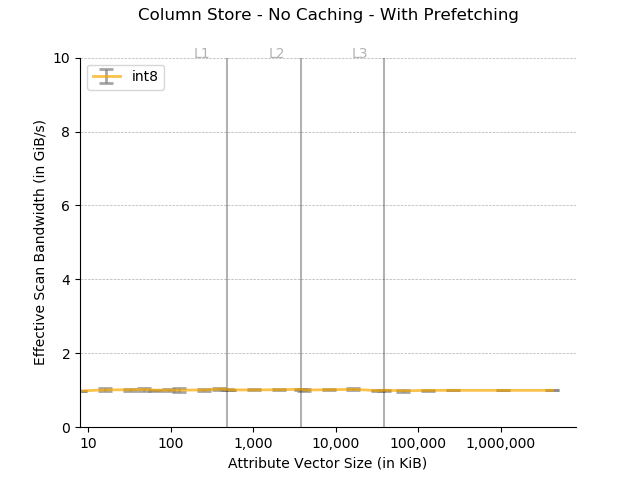

Values plotted in this chart, from the file beside it:
Column size in KB, Data type, Time in ns, Cache, Thread Count
8, int8, 7867, Uncached, 30 threads
8, int8, 7779, Uncached, 30 threads
8, int8, 7863, Uncached, 30 threads
8, int8, 7715, Uncached, 30 threads
8, int8, 7749, Uncached, 30 threads
8, int8, 7714, Uncached, 30 threads
16, int8, 15667, Uncached, 30 threads
16, int8, 14128, Uncached, 30 threads
16, int8, 15585, Uncached, 30 threads
16, int8, 14694, Uncached, 30 threads
16, int8, 15284, Uncached, 30 threads
16, int8, 15371, Uncached, 30 threads
32, int8, 30505, Uncached, 30 threads
32, int8, 31319, Uncached, 30 threads
32, int8, 29799, Uncached, 30 threads
32, int8, 28336, Uncached, 30 threads
32, int8, 30232, Uncached, 30 threads
32, int8, 31031, Uncached, 30 threads
48, int8, 44513, Uncached, 30 threads
48, int8, 46125, Uncached, 30 threads
48, int8, 46198, Uncached, 30 threads
48, int8, 44445, Uncached, 30 threads
48, int8, 42506, Uncached, 30 threads
48, int8, 45344, Uncached, 30 threads
64, int8, 59413, Uncached, 30 threads
64, int8, 61919, Uncached, 30 threads
64, int8, 61650, Uncached, 30 threads
64, int8, 60402, Uncached, 30 threads
64, int8, 60269, Uncached, 30 threads
64, int8, 61335, Uncached, 30 threads
96, int8, 91031, Uncached, 30 threads
96, int8, 90817, Uncached, 30 threads
96, int8, 93355, Uncached, 30 threads
96, int8, 93578, Uncached, 30 threads
96, int8, 90160, Uncached, 30 threads
96, int8, 88095, Uncached, 30 threads
128, int8, 123278, Uncached, 30 threads
128, int8, 119418, Uncached, 30 threads
128, int8, 122764, Uncached, 30 threads
128, int8, 112738, Uncached, 30 threads
128, int8, 132111, Uncached, 30 threads
128, int8, 120989, Uncached, 30 threads
256, int8, 244540, Uncached, 30 threads
256, int8, 235324, Uncached, 30 threads
256, int8, 242733, Uncached, 30 threads
256, int8, 239119, Uncached, 30 threads
256, int8, 249998, Uncached, 30 threads
256, int8, 241953, Uncached, 30 threads
384, int8, 360154, Uncached, 30 threads
384, int8, 357546, Uncached, 30 threads
384, int8, 351728, Uncached, 30 threads
384, int8, 357423, Uncached, 30 threads
384, int8, 363954, Uncached, 30 threads
384, int8, 337809, Uncached, 30 threads
480, int8, 437385, Uncached, 30 threads
480, int8, 445990, Uncached, 30 threads
480, int8, 447605, Uncached, 30 threads
480, int8, 438473, Uncached, 30 threads
480, int8, 455928, Uncached, 30 threads
480, int8, 456095, Uncached, 30 threads
... 84 more rows
